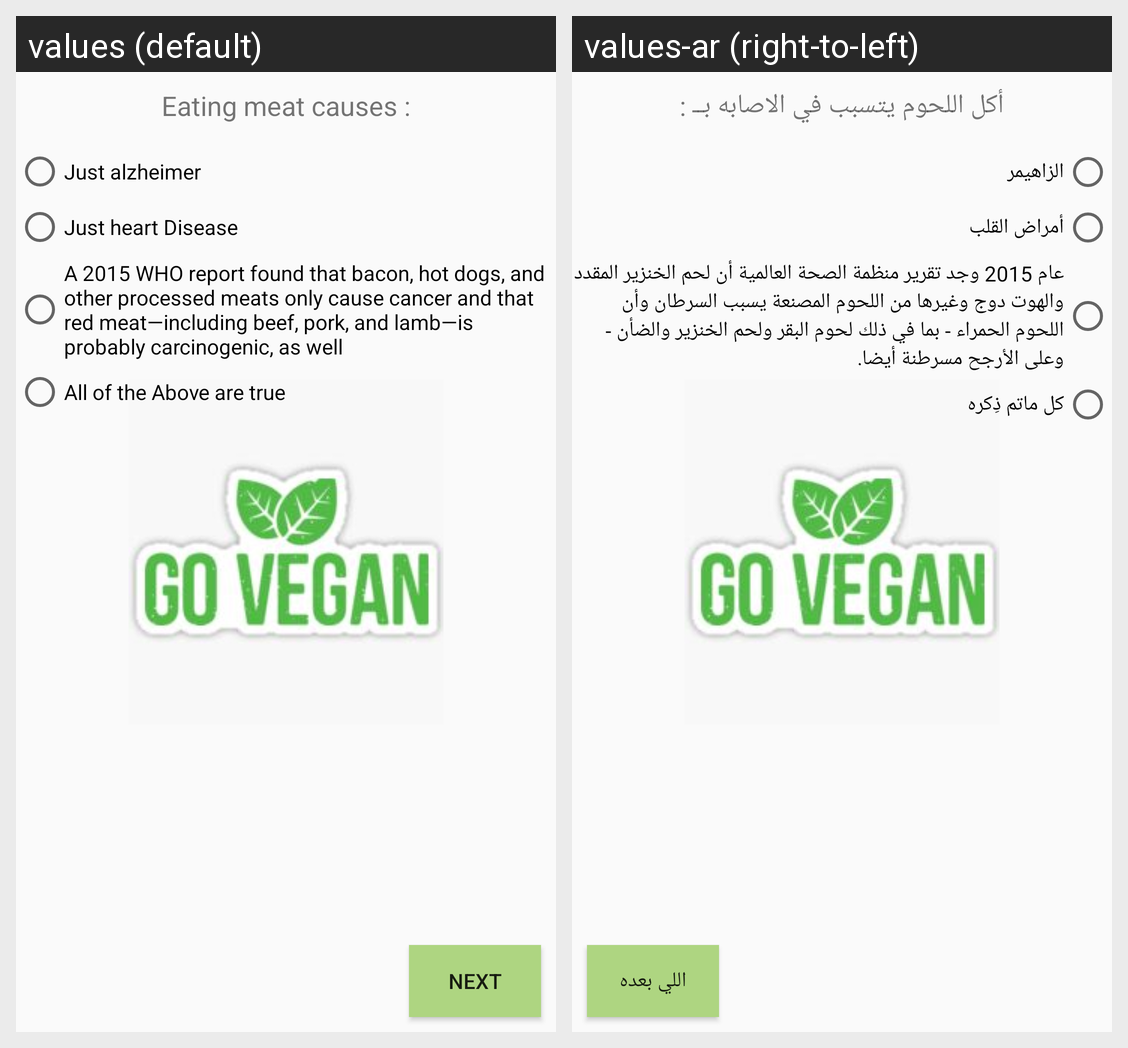

For this localized Android screen grid, give each drawn string resource with its value in every locale shown.
Android screen res/layout/third_lay.xml rendered under 2 locales, left to right: values (default), values-ar (right-to-left). Device: Nexus 5 (rendered at 1080×1920; each locale shown at half size, 540×960, under a caption strip naming it); theme AppTheme.
Strings drawn on this screen, with the default value and each locale's value (text and hints the layout hard-codes, and strings that could not be matched under every locale, appear in the picture but are not listed):

next3
  values: next
  values-ar: اللي بعده

q3
  values: Eating meat causes :
  values-ar: أكل اللحوم يتسبب في الاصابه بــ :

rb3.1
  values: Just alzheimer
  values-ar: الزاهيمر

rb3.2
  values: Just heart Disease
  values-ar: أمراض القلب

rb3.3
  values: A 2015 WHO report found that bacon, hot dogs, and other processed meats only cause cancer and that red meat—including beef, pork, and lamb—is probably carcinogenic, as well
  values-ar: عام 2015 وجد تقرير منظمة الصحة العالمية أن لحم الخنزير المقدد والهوت دوج وغيرها من اللحوم المصنعة يسبب السرطان وأن اللحوم الحمراء - بما في ذلك لحوم البقر ولحم الخنزير والضأن - وعلى الأرجح مسرطنة أيضا.

rbx.4
  values: All of the Above are true
  values-ar: كل ماتم ذِكره
